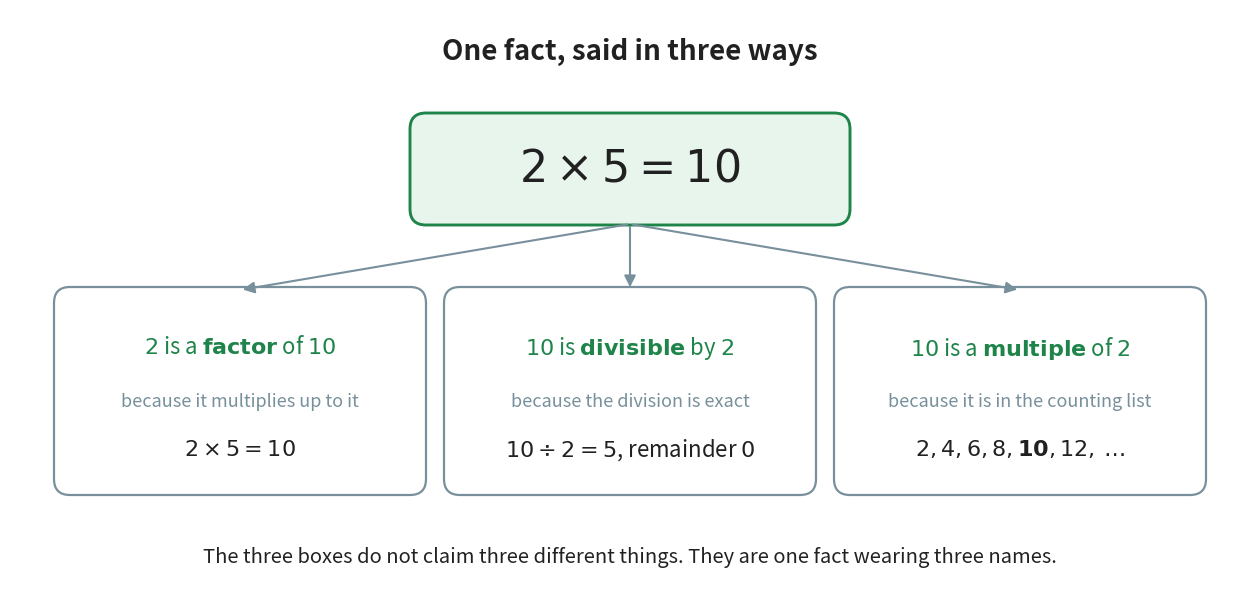

The script that saved this image: (Note: this script raises an exception after producing the figure.)
"""Figure 1 - one multiplication, three sentences.

The reader already knows the word *factor* from Chapter 6. What is new in
Chapter 12 is that *factor*, *divisible* and *multiple* are three ways of
saying the same single fact. If the reader does not see that, the rest of
the chapter reads as three separate topics instead of one.

Layout: the multiplication 2 x 5 = 10 sits in a box at the top. Three
arrows drop from it into three panels. Each panel prints the sentence in
green, the reason in grey, then the arithmetic that proves it in black.
Run with:  python figures/fig_01_one_fact_three_names.py
"""

import matplotlib
matplotlib.use("Agg")
import matplotlib.pyplot as plt
from matplotlib.patches import FancyBboxPatch, FancyArrowPatch
from pathlib import Path

GREEN = "#1E8449"            # the chapter colour for "this divides exactly"
GREY = "#78909C"             # quiet labels and arrows
INK = "#212121"

W, H = 12.4, 5.90
fig, ax = plt.subplots(figsize=(W, H))
ax.set_position([0, 0, 1, 1])
ax.axis("off")
ax.set_xlim(0, W)
ax.set_ylim(0, H)

# ---------------------------------------------------------------- the title
ax.text(W / 2, H - 0.42, "One fact, said in three ways",
        ha="center", va="center", fontsize=20, color=INK, fontweight="bold")

# --------------------------------------------------- the multiplication box
BW, BH = 4.30, 1.02                        # width and height of the top box
BX, BY = W / 2 - BW / 2, H - 2.10          # its bottom-left corner
ax.add_patch(FancyBboxPatch((BX, BY), BW, BH,
                            boxstyle="round,pad=0.05,rounding_size=0.16",
                            facecolor="#E8F5EC", edgecolor=GREEN, linewidth=2.1))
ax.text(W / 2, BY + BH / 2, r"$2 \times 5 = 10$", ha="center", va="center",
        fontsize=32, color=INK)

# ------------------------------------------------------------- three panels
PW, PH = 3.62, 1.98                        # width and height of one panel
COLS = (2.30, W / 2, W - 2.30)             # centre of each panel
TOP = BY - 0.72                            # top edge of all three panels

PANELS = [
    (r"$2$ is a $\bf{factor}$ of $10$",
     "because it multiplies up to it",
     r"$2 \times 5 = 10$"),
    (r"$10$ is $\bf{divisible}$ by $2$",
     "because the division is exact",
     r"$10 \div 2 = 5$, remainder $0$"),
    (r"$10$ is a $\bf{multiple}$ of $2$",
     "because it is in the counting list",
     r"$2, 4, 6, 8, \mathbf{10}, 12, \dots$"),
]

for cx, (headline, why, proof) in zip(COLS, PANELS):
    ax.add_patch(FancyBboxPatch((cx - PW / 2, TOP - PH), PW, PH,
                                boxstyle="round,pad=0.05,rounding_size=0.16",
                                facecolor="#FFFFFF", edgecolor=GREY, linewidth=1.6))
    ax.text(cx, TOP - 0.56, headline, ha="center", va="center",
            fontsize=16, color=GREEN)
    ax.text(cx, TOP - 1.10, why, ha="center", va="center",
            fontsize=13, color=GREY)
    ax.text(cx, TOP - 1.58, proof, ha="center", va="center",
            fontsize=16, color=INK)
    # an arrow from the bottom edge of the multiplication box into this panel
    ax.add_patch(FancyArrowPatch((W / 2, BY - 0.04), (cx, TOP + 0.02),
                                 connectionstyle="arc3,rad=0.0",
                                 arrowstyle="-|>", mutation_scale=17,
                                 linewidth=1.5, color=GREY))

# --------------------------------------------------------- the closing line
ax.text(W / 2, 0.42,
        "The three boxes do not claim three different things. "
        "They are one fact wearing three names.",
        ha="center", va="center", fontsize=14.5, color=INK)

out = Path(__file__).resolve().parent.parent / "assets" / "fig_01_one_fact_three_names.png"
fig.savefig(out, dpi=200, bbox_inches="tight")
print("saved:", out)
